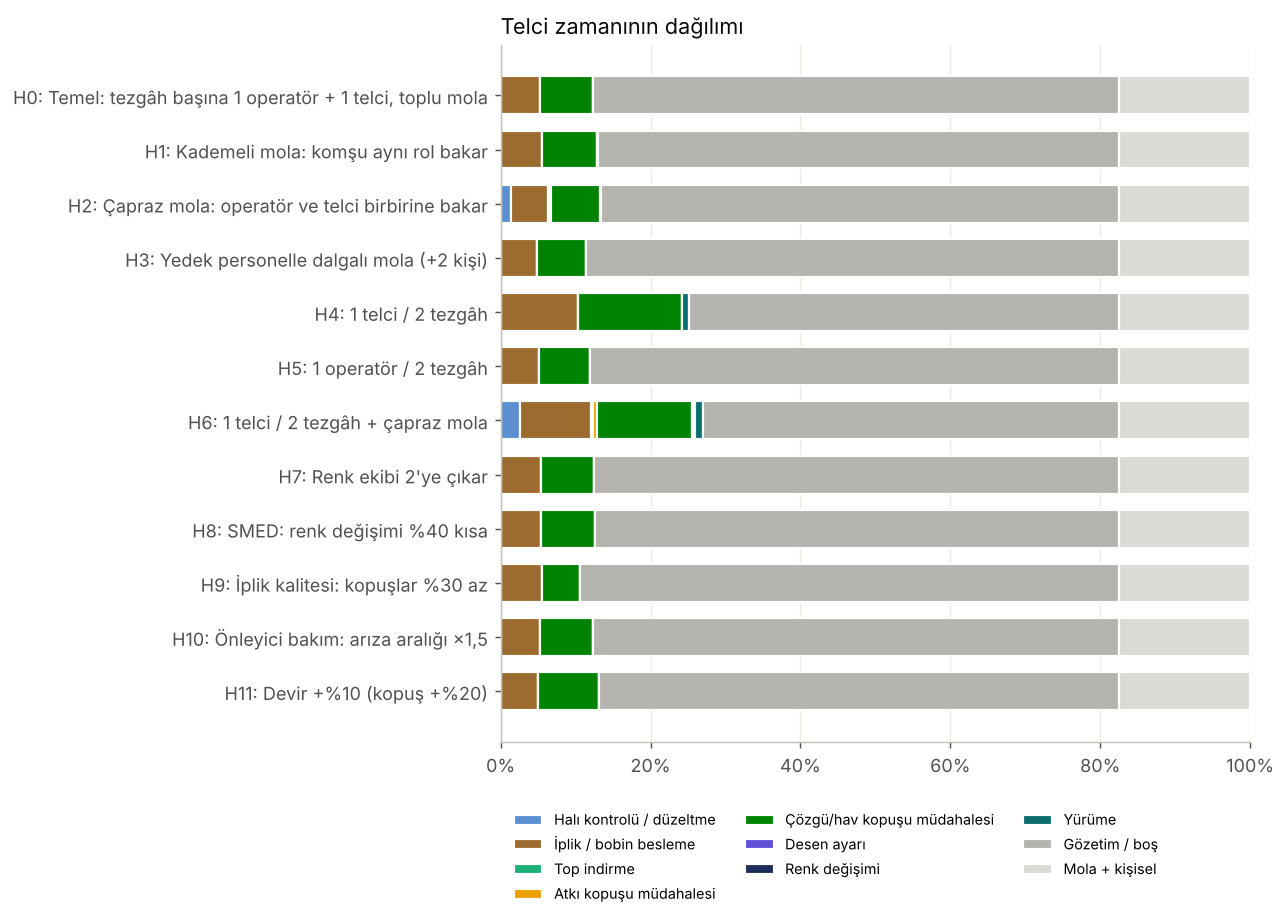

Data behind this chart, as committed beside it:
, atki_kopusu, cozgu_kopusu, top_indirme, ayar, renk_degisimi, besleme, kontrol, yurume, gozetim, mola
H0, 0.0, 0.07, 0.0, 0.0, 0.0, 0.0527, 0.0, 0.0, 0.7024, 0.1749
H1, 0.0, 0.0735, 0.0, 0.0, 0.0, 0.0552, 0.0, 0.0019, 0.6945, 0.1749
H2, 0.0028, 0.0645, 0.0018, 0.0018, 0.0007, 0.0485, 0.0143, 0.0, 0.6906, 0.1748
H3, 0.0, 0.0648, 0.0, 0.0, 0.0, 0.049, 0.0, 0.0, 0.7113, 0.1749
H4, 0.0, 0.138, 0.0, 0.0, 0.0, 0.1038, 0.0, 0.0099, 0.573, 0.1753
H5, 0.0, 0.0682, 0.0, 0.0, 0.0, 0.0513, 0.0, 0.0, 0.7056, 0.1749
H6, 0.0052, 0.1261, 0.0035, 0.0026, 0.0019, 0.0947, 0.0252, 0.0104, 0.5551, 0.1753
H7, 0.0, 0.0709, 0.0, 0.0, 0.0, 0.0534, 0.0, 0.0, 0.7007, 0.1749
H8, 0.0, 0.072, 0.0, 0.0, 0.0, 0.0541, 0.0, 0.0, 0.699, 0.1749
H9, 0.0, 0.0514, 0.0, 0.0, 0.0, 0.0551, 0.0, 0.0, 0.7185, 0.175
H10, 0.0, 0.0702, 0.0, 0.0, 0.0, 0.053, 0.0, 0.0, 0.7019, 0.1749
H11, 0.0, 0.0805, 0.0, 0.0, 0.0, 0.0505, 0.0, 0.0, 0.6941, 0.175
